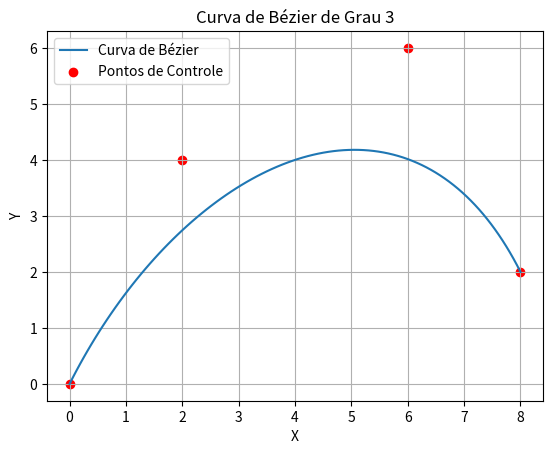

Write the Python code that produced this figure.
import matplotlib.pyplot as plt
import numpy as np

def bezier_curve(p0, p1, p2, p3, num_points):
    t = np.linspace(0, 1, num_points)
    x = ((1 - t)**3 * p0[0] +
         3 * (1 - t)**2 * t * p1[0] +
         3 * (1 - t) * t**2 * p2[0] +
         t**3 * p3[0])

    y = ((1 - t)**3 * p0[1] +
         3 * (1 - t)**2 * t * p1[1] +
         3 * (1 - t) * t**2 * p2[1] +
         t**3 * p3[1])

    return x, y

# Pontos de controle da curva de Bézier
p0 = (0, 0)
p1 = (2, 4)
p2 = (6, 6)
p3 = (8, 2)

# Gera a curva de Bézier
num_points = 100
curve_x, curve_y = bezier_curve(p0, p1, p2, p3, num_points)

# Plota a curva de Bézier e os pontos de controle
plt.plot(curve_x, curve_y, label='Curva de Bézier')
plt.scatter([p0[0], p1[0], p2[0], p3[0]], [p0[1], p1[1], p2[1], p3[1]], c='red', label='Pontos de Controle')
plt.legend()
plt.xlabel('X')
plt.ylabel('Y')
plt.title('Curva de Bézier de Grau 3')
plt.grid(True)
plt.show()
